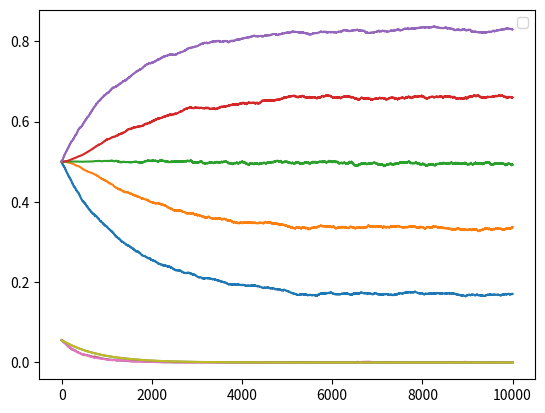

Reproduce this figure in Python.
import numpy as np
from matplotlib import pyplot as plt

class TdChain(object):
    state = 0

    def __init__(self, gamma, n_states=7, alpha=0.1, values=None, prior=0.5, batch=False):
        self.gamma = gamma
        self.n_states = n_states
        self.state = self.n_states // 2
        self.terminated = False
        self.alpha = alpha
        self.batch = batch
        self.history = []

        if values is None:
            values = np.ones(n_states)*prior

        self.values = values

    def get_reward(self, state):
        if state == self.n_states-1:
            return 1.0
        else:
            return 0.0

    def update_value(self, state, new_state):
        reward = self.get_reward(new_state)
        if not (new_state == 0 or new_state == self.n_states-1):
            self.values[state] += self.alpha * (reward + self.gamma * self.values[new_state] - self.values[state])
        else:
            self.values[state] += self.alpha * (reward - self.values[state])

    def move(self):
        old_state = self.state

        choice = np.random.randint(0,2)
        if choice == 0:
            #move left
            new_state = self.state-1
            #print("move left")

        elif choice == 1:
            #move right
            new_state = self.state+1
            #print("move right")

        if not self.batch:
            self.update_value(self.state, new_state)

        self.history += [(self.state, new_state)]

        self.state = new_state

        if self.state == 0 or self.state == self.n_states-1:
            self.terminated = True

            if self.batch:
                updates = np.zeros(self.n_states)

                for (state, new_state) in self.history:
                    reward = 1.0 if new_state == self.n_states-1 else 0.0

                    if not (new_state == 0 or new_state == self.n_states-1):
                        updates[state] += self.alpha * (reward + self.gamma * self.values[new_state] - self.values[state])
                    else:
                        updates[state] += self.alpha * (reward - self.values[state])

                self.values += updates



class McChain(object):
    state = 0

    def __init__(self, gamma, n_states=7, alpha=0.1, values=None, prior=0.5, batch=False):
        self.gamma = gamma
        self.n_states = n_states
        self.state = self.n_states // 2
        self.terminated = False
        self.alpha = alpha
        self.batch = batch

        if values is None:
            values = np.ones(n_states)*prior

        self.values = values

        self.history = []

    def get_reward(self, state):
        if state == self.n_states-1:
            return 1.0
        else:
            return 0.0

    def move(self):
        old_state = self.state

        choice = np.random.randint(0,2)
        if choice == 0:
            #move left
            new_state = self.state-1
            #print("move left")

        elif choice == 1:
            #move right
            new_state = self.state+1
            #print("move right")

        self.state = new_state
        self.history += [self.state]

        if self.state == 0 or self.state == self.n_states-1:
            self.terminated = True

            reward = 1.0 if self.state == self.n_states-1 else 0.0

            if self.batch == True:
                updates = np.zeros(self.n_states)

                for state in self.history:
                    updates[state] += self.alpha*(reward - self.values[state])

                self.values += updates

            else:
                for state in self.history:
                    self.values[state] += self.alpha*(reward - self.values[state])

def main():
    n_episodes = 10000
    n_states = 7
    rms_values = []

    for i in range(4):
        values = np.ones(n_states)*0.5
        history = []
        true_values = np.array([1/6, 2/6, 3/6, 4/6, 5/6]).reshape((1, 5))
        for ep in range(n_episodes):
            if i == 0:
                chain = McChain(gamma=1.0, alpha=.001, values=values, n_states=n_states)
            elif i == 1:
                chain = McChain(gamma=1.0, alpha=.001, values=values, n_states=n_states, batch=True)
            elif i == 2:
                chain = TdChain(gamma=1.0, alpha=.001, values=values, n_states=n_states)
            elif i == 3:
                chain = TdChain(gamma=1.0, alpha=.001, values=values, n_states=n_states, batch=True)

            while not chain.terminated:
                chain.move()

            values = chain.values
            history += [values.copy()[1:n_states-1]]

        history = np.array(history)

        if i == 3:
            plt.plot(history)
            plt.show()

        history -= true_values
        rms = np.mean(np.square(history), axis=1)

        rms_values += [rms]

    rms_values = np.array(rms_values).T
    print(rms_values.shape)
    plt.plot(rms_values)
    plt.legend()
    plt.show()



if __name__ == '__main__':
    main()
